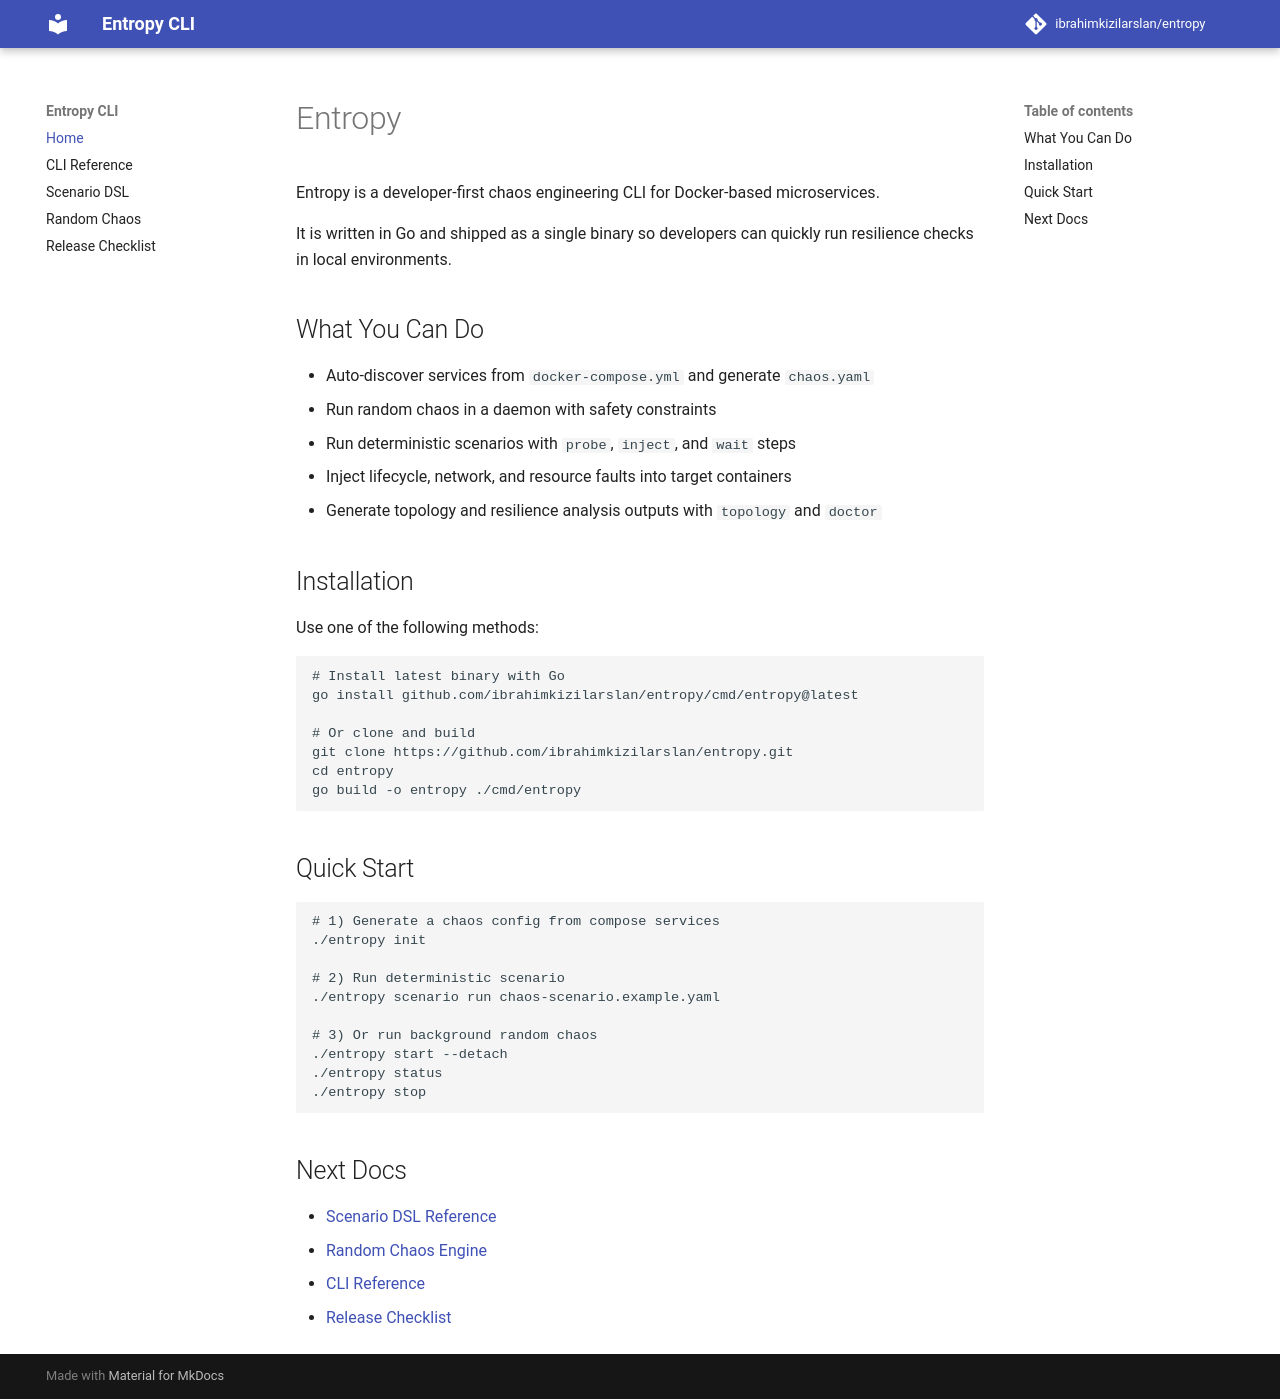

repository: ibrahimkizilarslan/entropy · page: index.html · generator: mkdocs

# Entropy

Entropy is a developer-first chaos engineering CLI for Docker-based microservices.

It is written in Go and shipped as a single binary so developers can quickly run resilience checks in local environments.

## What You Can Do

- Auto-discover services from `docker-compose.yml` and generate `chaos.yaml`
- Run random chaos in a daemon with safety constraints
- Run deterministic scenarios with `probe`, `inject`, and `wait` steps
- Inject lifecycle, network, and resource faults into target containers
- Generate topology and resilience analysis outputs with `topology` and `doctor`

## Installation

Use one of the following methods:

```bash
# Install latest binary with Go
go install github.com/ibrahimkizilarslan/entropy/cmd/entropy@latest

# Or clone and build
git clone https://github.com/ibrahimkizilarslan/entropy.git
cd entropy
go build -o entropy ./cmd/entropy
```

## Quick Start

```bash
# 1) Generate a chaos config from compose services
./entropy init

# 2) Run deterministic scenario
./entropy scenario run chaos-scenario.example.yaml

# 3) Or run background random chaos
./entropy start --detach
./entropy status
./entropy stop
```

## Next Docs

- [Scenario DSL Reference](scenarios.md)
- [Random Chaos Engine](random-chaos.md)
- [CLI Reference](cli-reference.md)
- [Release Checklist](release-checklist.md)
